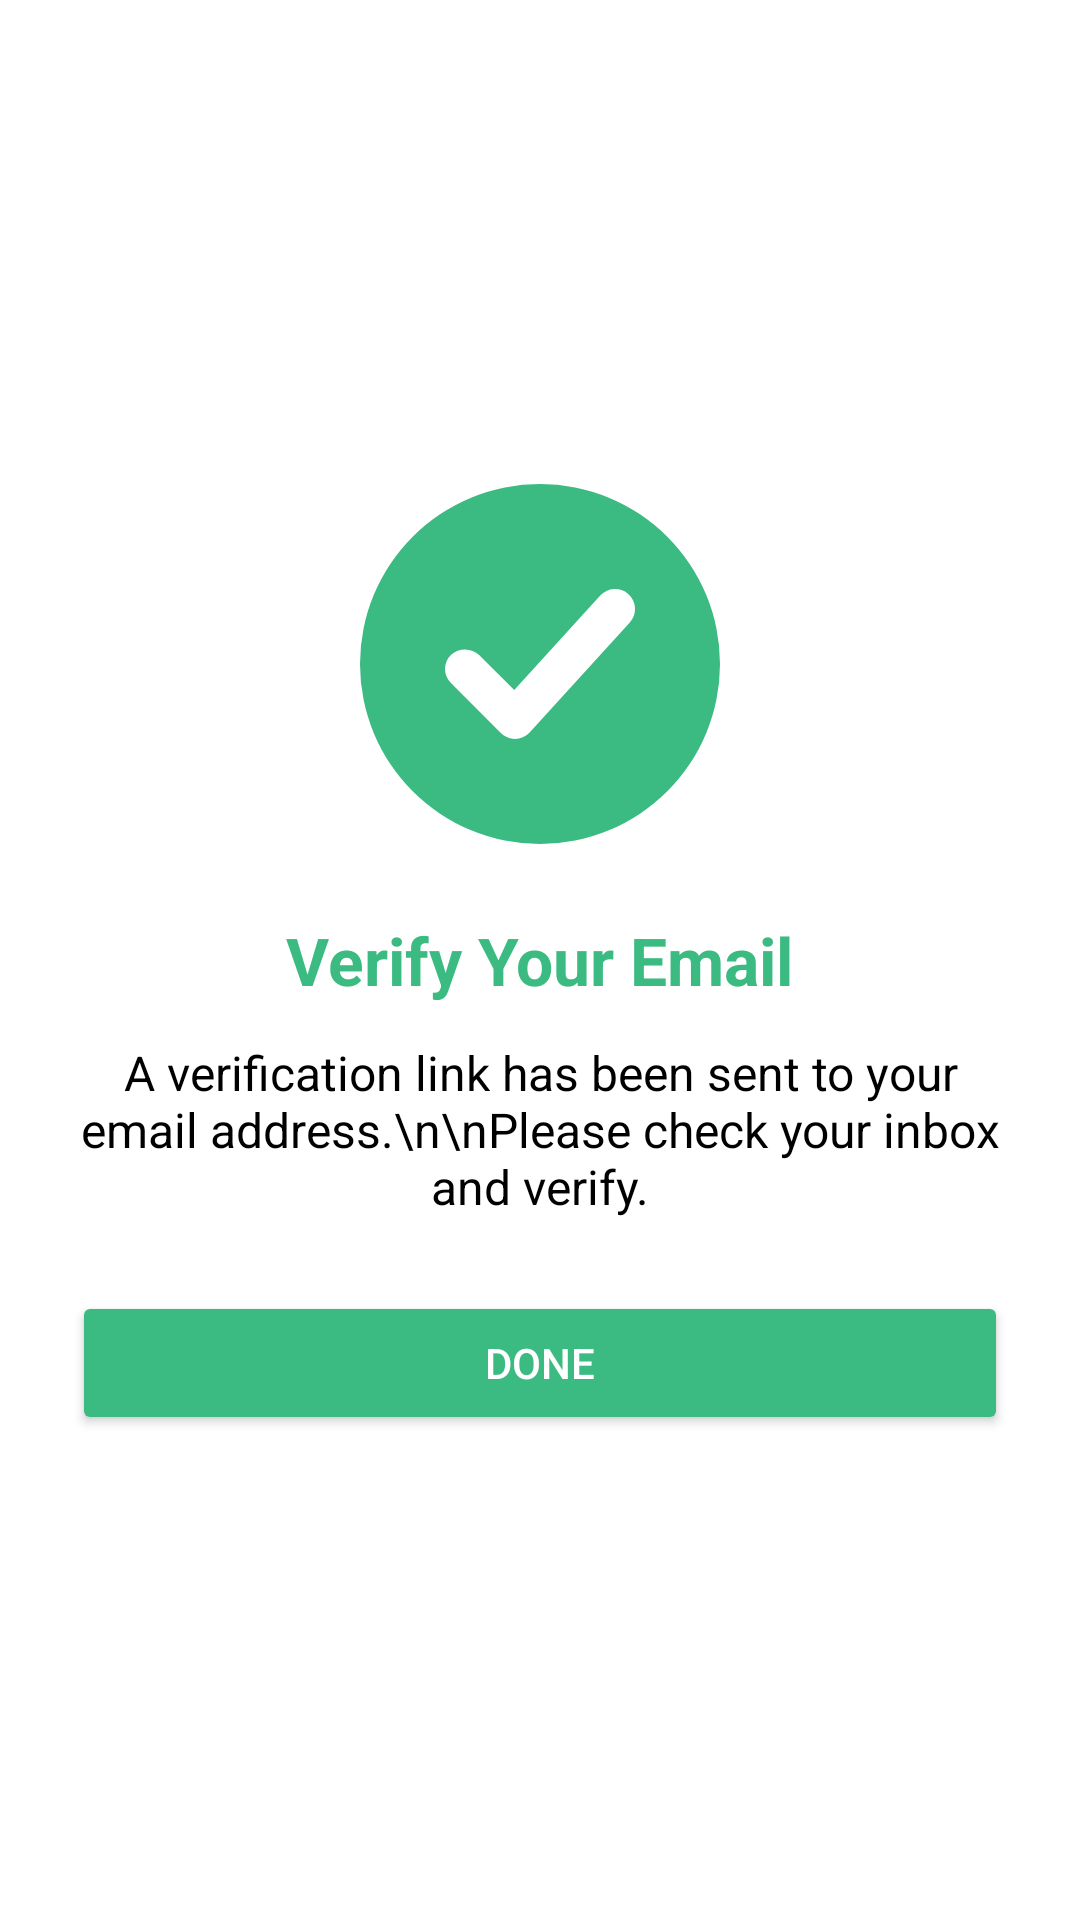

Produce the Android XML layout that renders to this screen, including the resource entries it uses.
<!-- AndroidManifest.xml: application theme Theme.EasyEMI -->
<!-- res/layout/fragment_emailverification.xml -->
<?xml version="1.0" encoding="utf-8"?>
<LinearLayout xmlns:android="http://schemas.android.com/apk/res/android"
    xmlns:tools="http://schemas.android.com/tools"
    android:layout_width="match_parent"
    android:layout_height="match_parent"
    android:background="@color/white"
    android:gravity="center"
    android:orientation="vertical"
    android:padding="24dp"
    tools:context=".EmailverificationFragment">


    <ImageView
        android:id="@+id/ivEmailVerification"
        android:layout_width="120dp"
        android:layout_height="120dp"
        android:layout_marginBottom="24dp"
        android:contentDescription="Email Verification"
        android:src="@drawable/tick" />

    
    <TextView
        android:id="@+id/tvEmailVerificationTitle"
        android:layout_width="wrap_content"
        android:layout_height="wrap_content"
        android:layout_marginBottom="12dp"
        android:text="Verify Your Email"
        android:textColor="@color/primaryGreen"
        android:textSize="22sp"
        android:textStyle="bold" />

    
    <TextView
        android:id="@+id/tvEmailVerificationMessage"
        android:layout_width="match_parent"
        android:layout_height="wrap_content"
        android:layout_marginBottom="24dp"
        android:gravity="center"
        android:text="A verification link has been sent to your email address.\n\nPlease check your inbox and verify."
        android:textColor="@color/black"
        android:textSize="16sp" />

    
    <Button
        android:id="@+id/btnDone"
        android:layout_width="match_parent"
        android:layout_height="wrap_content"
        android:backgroundTint="@color/primaryGreen"
        android:text="Done"
        android:textColor="@color/white" />

</LinearLayout>
<!-- resources referenced by this layout -->
<resources>
  <color name="black">#FF000000</color>
  <color name="primaryGreen">#3BBA81</color>
  <color name="white">#FFFFFFFF</color>
  <!-- drawable tick (drawable) -->
  <vector xmlns:android="http://schemas.android.com/apk/res/android" android:height="600dp" android:viewportHeight="18" android:viewportWidth="18" android:width="600dp">
        
      <path android:fillColor="#3BBA81" android:pathData="M9,0a9,9 0,1 0,9 9,9 9,0 0,0 -9,-9zM13.49,6.924l-5.02,5.51a0.983,0.983 0,0 1,-1.442 0l-2.48,-2.482a0.983,0.983 0,0 1,0.008 -1.417,1.027 1.027,0 0,1 1.4,0.02L7.712,10.3l4.3,-4.73a1.018,1.018 0,0 1,1.4 -0.075,1.006 1.006,0 0,1 0.078,1.43z" android:strokeWidth="0.00018"/>
      
  </vector>
  <style name="Theme.EasyEMI" parent="Base.Theme.EasyEMI" />
  <style name="Base.Theme.EasyEMI" parent="Theme.Material3.DayNight.NoActionBar">
          
          
      </style>
</resources>
